Photos from the image-classification dataset "fundo preto" in the GitHub repository schinaid/TCC_Tomateiro. Its 5 classes are: tomato early blight Alternaria solani, tomato late blight, tomato septoria leaf spot, bacteria no tomate, tomato healthy.

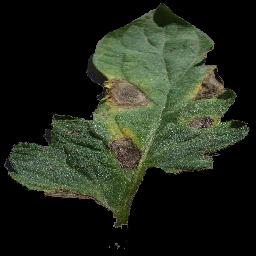
Label: tomato early blight Alternaria solani

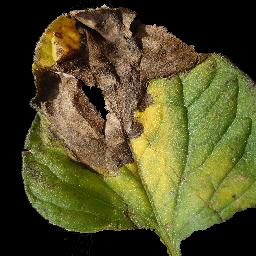
Label: tomato late blight

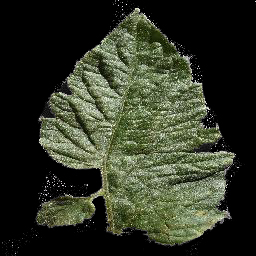
Label: tomato healthy

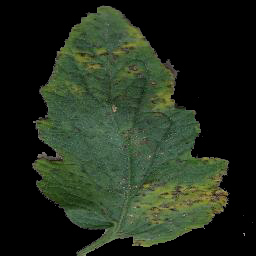
Label: bacteria no tomate

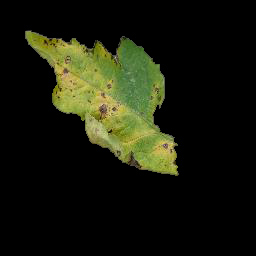
Label: tomato septoria leaf spot

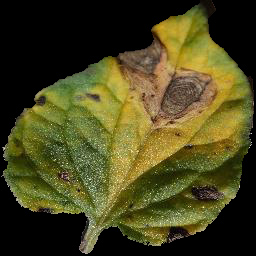
Label: tomato early blight Alternaria solani
